The GitHub repository FinOrr/auto-fluidics contains a labelled image folder "data" with 4 categories: co flow, dripping, jetting, no flow. Examples follow, each with its label.

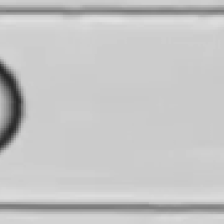
Label: dripping

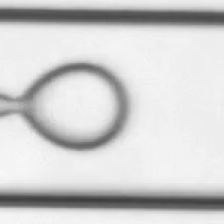
Label: co flow

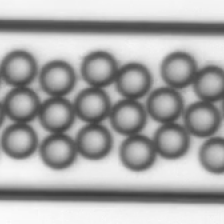
Label: dripping

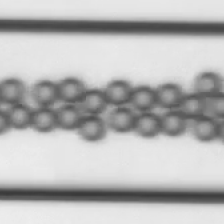
Label: dripping

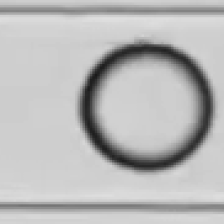
Label: dripping

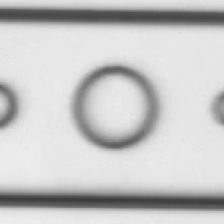
Label: co flow
